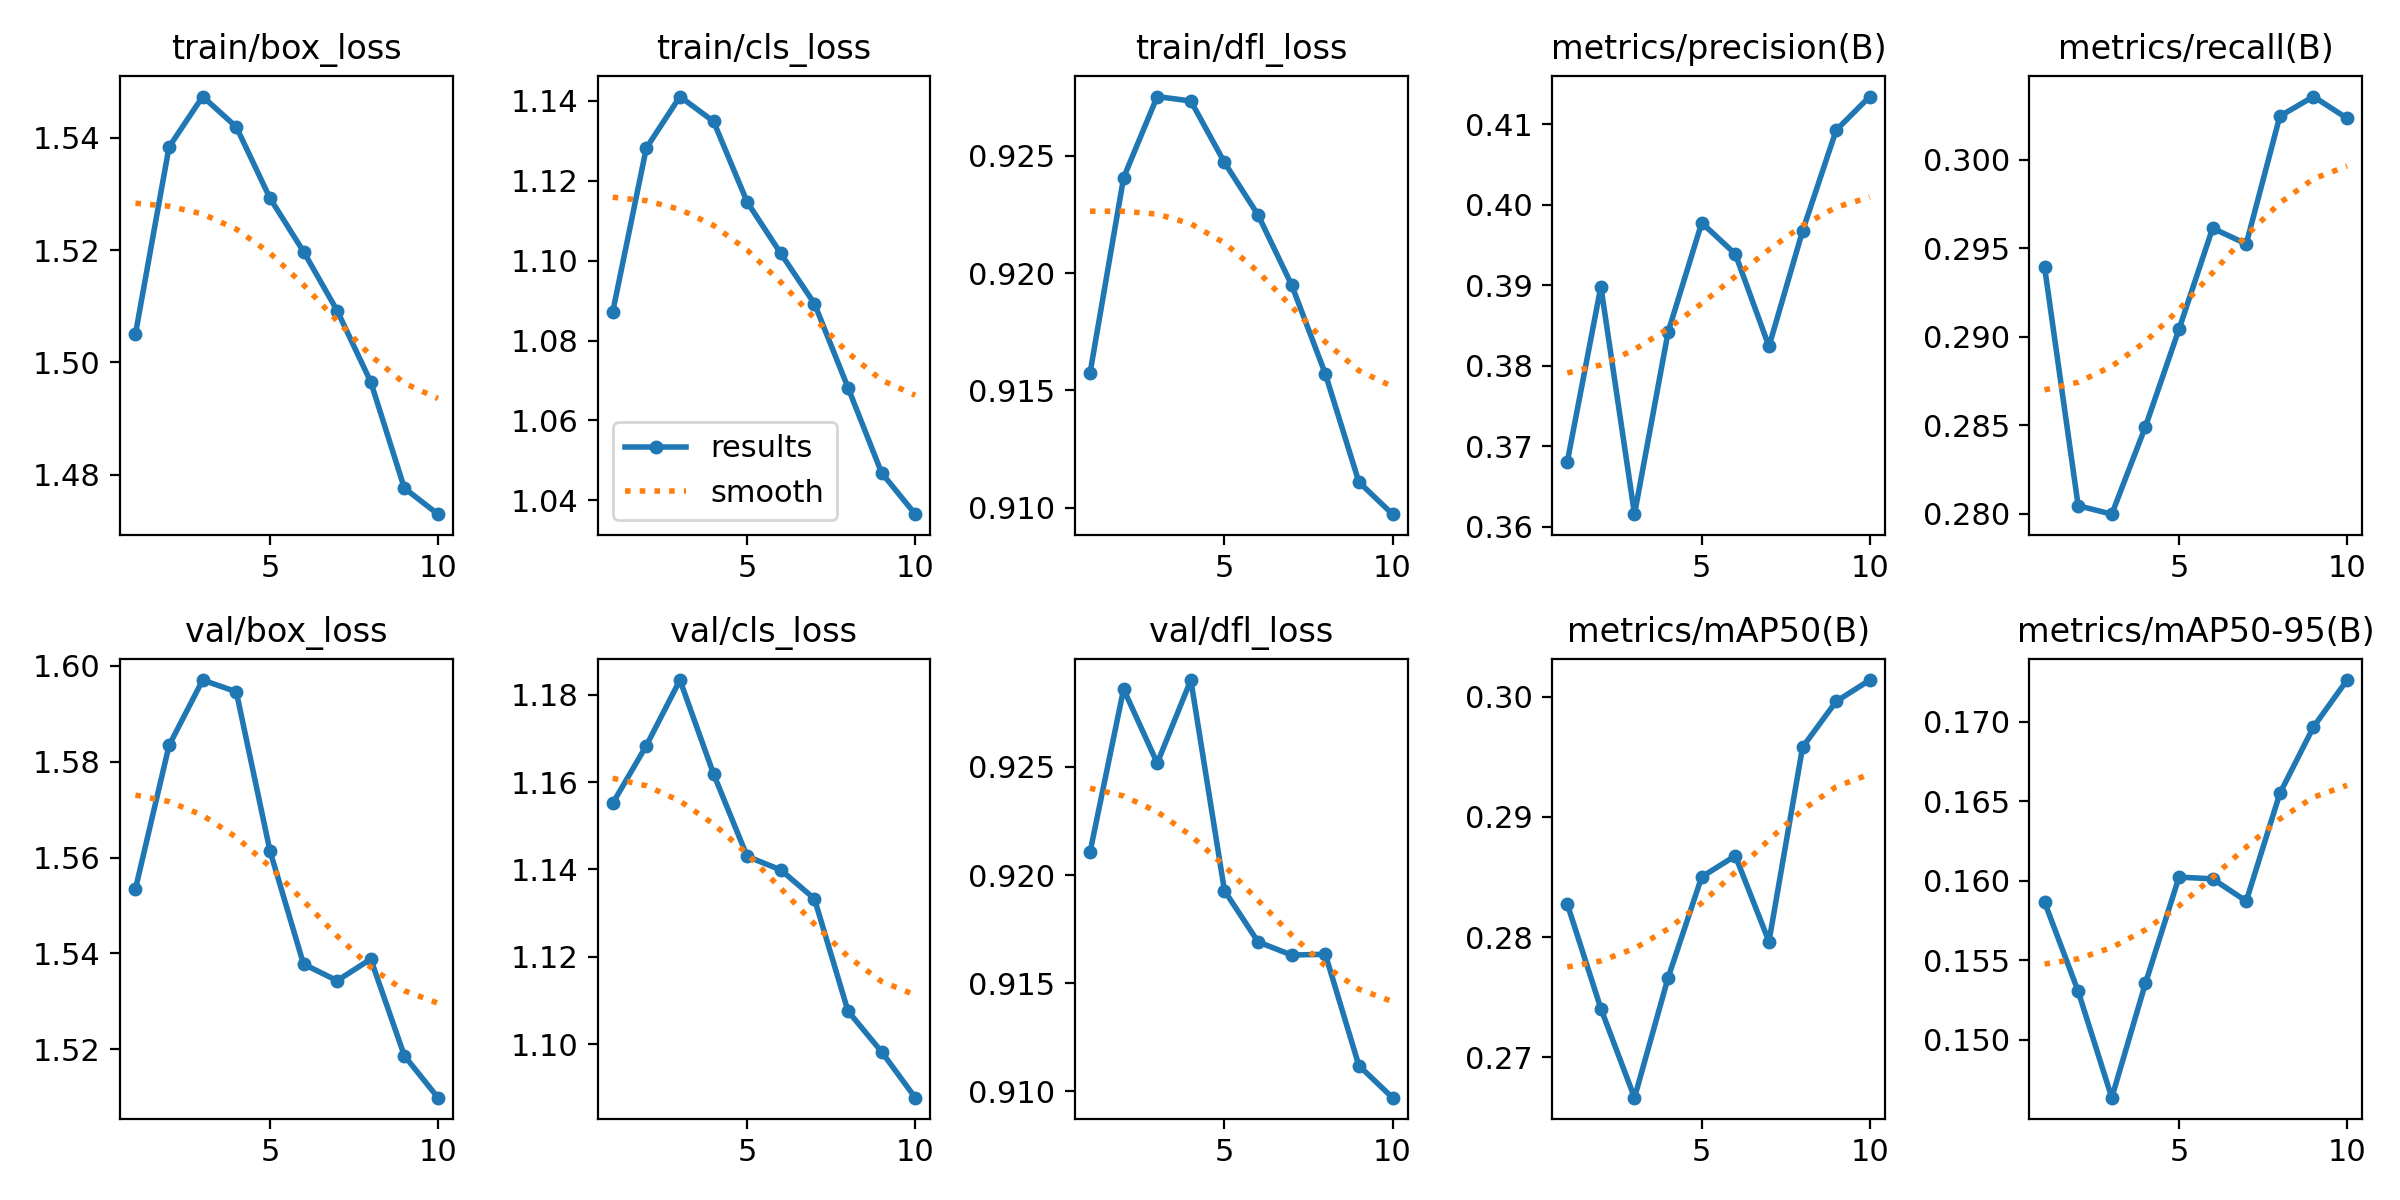

The data file committed next to this chart (first rows):
epoch, time, train/box_loss, train/cls_loss, train/dfl_loss, metrics/precision(B), metrics/recall(B), metrics/mAP50(B), metrics/mAP50-95(B), val/box_loss, val/cls_loss, val/dfl_loss, lr/pg0, lr/pg1, lr/pg2
1, 163.7, 1.505, 1.087, 0.9157, 0.3681, 0.294, 0.2828, 0.1587, 1.553, 1.155, 0.9211, 0.0002374, 0.0002374, 0.0002374
2, 316.2, 1.538, 1.128, 0.9241, 0.3898, 0.2805, 0.274, 0.153, 1.583, 1.168, 0.9286, 0.0004283, 0.0004283, 0.0004283
3, 467.2, 1.547, 1.141, 0.9275, 0.3616, 0.28, 0.2666, 0.1464, 1.597, 1.183, 0.9252, 0.0005722, 0.0005722, 0.0005722
4, 618.3, 1.542, 1.135, 0.9273, 0.3842, 0.2849, 0.2766, 0.1535, 1.595, 1.162, 0.929, 0.0005019, 0.0005019, 0.0005019
5, 768.4, 1.529, 1.115, 0.9247, 0.3978, 0.2904, 0.285, 0.1602, 1.561, 1.143, 0.9193, 0.0004313, 0.0004313, 0.0004313
6, 917.7, 1.52, 1.102, 0.9225, 0.3939, 0.2961, 0.2868, 0.1601, 1.538, 1.14, 0.9169, 0.0003606, 0.0003606, 0.0003606
7, 1068, 1.509, 1.089, 0.9195, 0.3824, 0.2953, 0.2796, 0.1587, 1.534, 1.133, 0.9163, 0.0002899, 0.0002899, 0.0002899
8, 1218, 1.497, 1.068, 0.9157, 0.3967, 0.3025, 0.2958, 0.1655, 1.539, 1.108, 0.9163, 0.0002192, 0.0002192, 0.0002192
9, 1370, 1.478, 1.047, 0.9111, 0.4093, 0.3036, 0.2996, 0.1697, 1.519, 1.098, 0.9112, 0.0001485, 0.0001485, 0.0001485
10, 1521, 1.473, 1.037, 0.9097, 0.4134, 0.3024, 0.3014, 0.1726, 1.51, 1.088, 0.9097, 7.7826e-05, 7.7826e-05, 7.7826e-05
